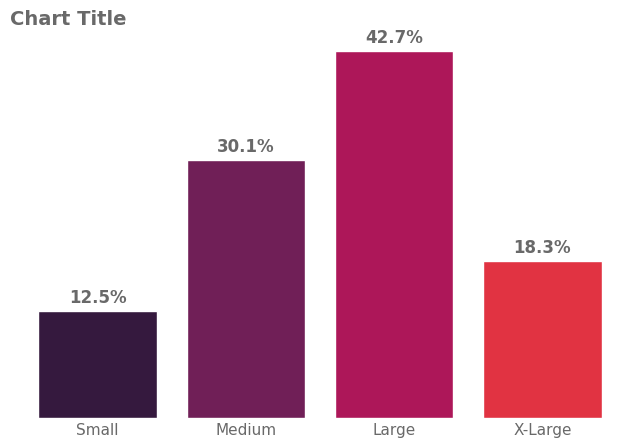

Python code for this plot:
# expect: clean
"""Vertical bars from zero with bar_label values and no grid."""

import matplotlib

matplotlib.use("Agg")
import matplotlib.pyplot as plt  # noqa: E402
import numpy as np  # noqa: E402
import seaborn as sns  # noqa: E402

sns.set_theme(font_scale=1.0, style="whitegrid", font="DejaVu Sans")
rng = np.random.default_rng(0)
fig, ax = plt.subplots(figsize=(8, 5), dpi=150)

cats = ["Small", "Medium", "Large", "X-Large"]
bars = ax.bar(cats, [12.5, 30.1, 42.7, 18.3], color=sns.color_palette("rocket", 6)[:4])
ax.bar_label(bars, fmt="%.1f%%", padding=3, color="dimgrey", weight="semibold")
ax.grid(False)
ax.set_yticks([])

ax.set_title("Chart Title", loc="left", fontsize=14, color="dimgrey", weight="semibold")
for a in fig.get_axes():
    a.tick_params(axis="both", which="both", length=0, labelcolor="dimgrey")
sns.despine(left=True, bottom=True)
